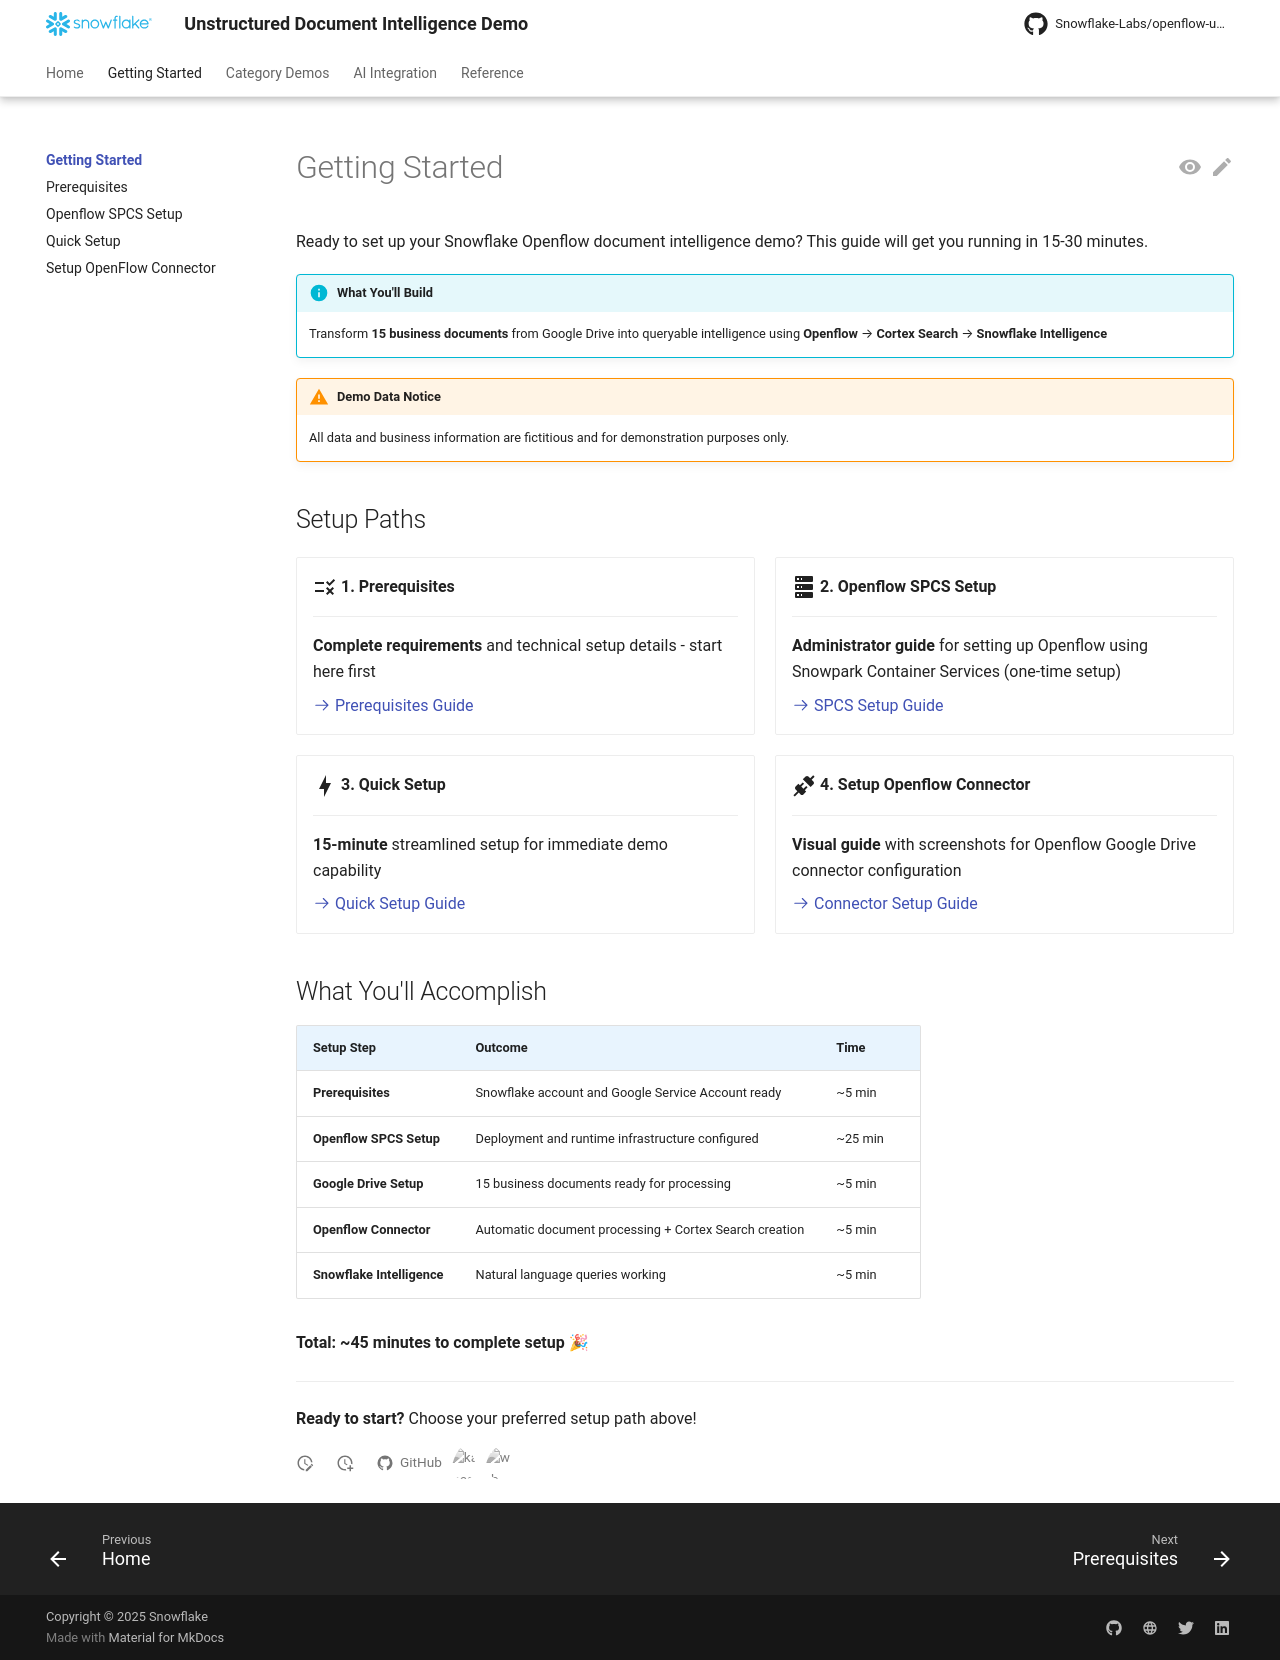

repository: Snowflake-Labs/openflow-unstructured-data-pipeline-demo · page: getting-started/index.html · generator: mkdocs

<!--
Copyright 2025 Snowflake Inc.
SPDX-License-Identifier: Apache-2.0

Licensed under the Apache License, Version 2.0 (the "License");
you may not use this file except in compliance with the License.
You may obtain a copy of the License at

http://www.apache.org/licenses/LICENSE-2.0

Unless required by applicable law or agreed to in writing, software
distributed under the License is distributed on an "AS IS" BASIS,
WITHOUT WARRANTIES OR CONDITIONS OF ANY KIND, either express or implied.
See the License for the specific language governing permissions and
limitations under the License.
-->

# Getting Started

Ready to set up your Snowflake Openflow document intelligence demo? This guide will get you running in 15-30 minutes.

!!! info "What You'll Build"
    Transform **15 business documents** from Google Drive into queryable intelligence using
    **Openflow** → **Cortex Search** → **Snowflake Intelligence**

!!! warning "Demo Data Notice"
    All data and business information are fictitious and for demonstration purposes only.

## Setup Paths

<div class="grid cards" markdown>

- :material-list-status:{ .lg .middle } **1. Prerequisites**

    ---

    **Complete requirements** and technical setup details - start here first

    [:octicons-arrow-right-24: Prerequisites Guide](prerequisites.md)

- :material-server:{ .lg .middle } **2. Openflow SPCS Setup**

    ---

    **Administrator guide** for setting up Openflow using Snowpark Container Services (one-time setup)

    [:octicons-arrow-right-24: SPCS Setup Guide](setup-openflow-spcs.md)

- :material-lightning-bolt:{ .lg .middle } **3. Quick Setup**

    ---

    **15-minute** streamlined setup for immediate demo capability

    [:octicons-arrow-right-24: Quick Setup Guide](quick-setup.md)

- :material-connection:{ .lg .middle } **4. Setup Openflow Connector**

    ---

    **Visual guide** with screenshots for Openflow Google Drive connector configuration

    [:octicons-arrow-right-24: Connector Setup Guide](setup-openflow.md)

</div>

## What You'll Accomplish

| Setup Step | Outcome | Time |
|------------|---------|------|
| **Prerequisites** | Snowflake account and Google Service Account ready | ~5 min |
| **Openflow SPCS Setup** | Deployment and runtime infrastructure configured | ~25 min |
| **Google Drive Setup** | 15 business documents ready for processing | ~5 min |
| **Openflow Connector** | Automatic document processing + Cortex Search creation | ~5 min |
| **Snowflake Intelligence** | Natural language queries working | ~5 min |

**Total: ~45 minutes to complete setup** 🎉

---

**Ready to start?** Choose your preferred setup path above!
